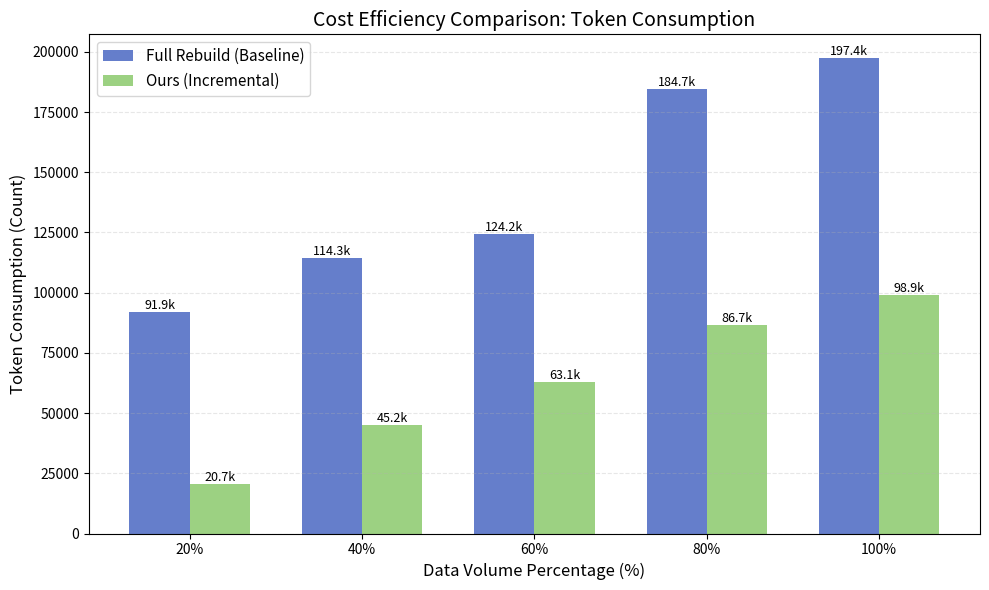

Generate this figure with matplotlib:
import matplotlib.pyplot as plt
import numpy as np
import pandas as pd

# === 1. 实验数据配置 (请在此处填入你的真实数据) ===
# 提示：全量构建通常随着数据量增加，Token消耗会线性增长（因为每次都要处理所有文本）
# 增量构建通常Token消耗较低且相对稳定（只处理新增部分 + 少量检索开销）

# [示例数据 - 请替换为你日志里的真实数值]
# 对应 20%, 40%, 60%, 80%, 100% 五个阶段
full_tokens = [91925, 114257, 124181, 184659, 197410]  # Baseline: 全量重构 Token 消耗
inc_tokens =  [20707, 45226,  63102,  86706,  98938]   # Ours: 增量更新 Token 消耗 (每次只处理增量)

# === 2. 五个阶段的数据 ===
stages = np.array([20, 40, 60, 80, 100])  # 数据量百分比

# === 3. 生成图表 ===
plt.figure(figsize=(10, 6), dpi=100)

x = np.arange(len(stages))
width = 0.35

# 画柱子 (保持与时间对比图一致的配色)
# Full Rebuild (Baseline) -> 蓝色 #5470c6
# Ours (Incremental) -> 绿色 #91cc75
bars1 = plt.bar(x - width/2, full_tokens, width, label='Full Rebuild (Baseline)', color='#5470c6', alpha=0.9)
bars2 = plt.bar(x + width/2, inc_tokens, width, label='Ours (Incremental)', color='#91cc75', alpha=0.9)

# 设置标签和标题
plt.xlabel('Data Volume Percentage (%)', fontsize=12)
plt.ylabel('Token Consumption (Count)', fontsize=12) # Y轴改成 Token 消耗
plt.title('Cost Efficiency Comparison: Token Consumption', fontsize=14)
plt.xticks(x, [f"{s}%" for s in stages])
plt.legend(fontsize=11)
plt.grid(axis='y', linestyle='--', alpha=0.3)

# 在柱子上标数值 (自动添加 'k' 单位如果数值很大)
def format_value(val):
    if val >= 1000:
        return f'{val/1000:.1f}k'
    return f'{int(val)}'

for bar in bars1:
    height = bar.get_height()
    plt.text(bar.get_x() + bar.get_width()/2., height,
             format_value(height), ha='center', va='bottom', fontsize=9)

for bar in bars2:
    height = bar.get_height()
    plt.text(bar.get_x() + bar.get_width()/2., height,
             format_value(height), ha='center', va='bottom', fontsize=9)

# 保存
plt.tight_layout()
plt.savefig('token_comparison_chart.png')
print("✅ Token 对比图已生成: token_comparison_chart.png")
plt.show()

# === 4. 生成论文表格数据 (方便你填表) ===
df = pd.DataFrame({
    "Data Volume": [f"{s}%" for s in stages],
    "Full Rebuild (Tokens)": full_tokens,
    "Incremental (Tokens)": inc_tokens,
    "Saving Ratio": [f"{round((f-i)/f * 100, 1)}%" if f>0 else "0%" for f, i in zip(full_tokens, inc_tokens)]
})
print("\n=== Token 消耗对比数据表 ===")
print(df)